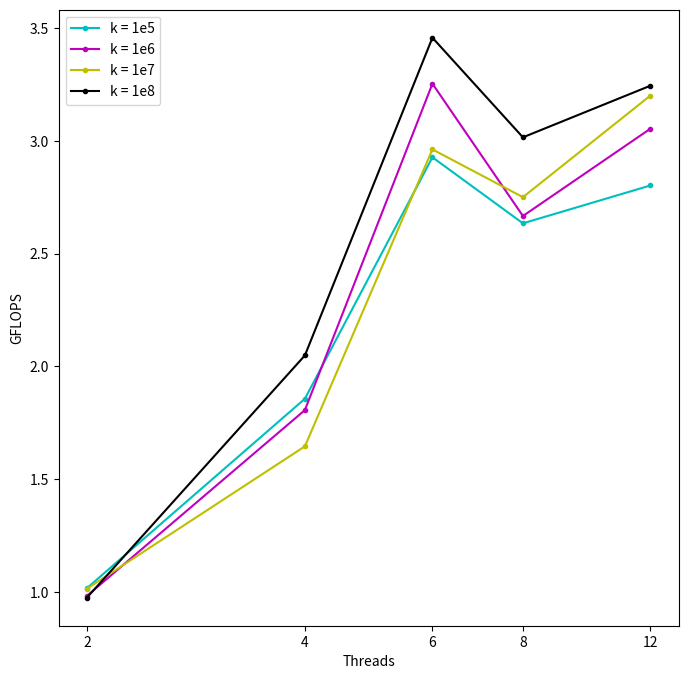

Reproduce this figure in Python.
import matplotlib.pyplot as plt
import matplotlib.ticker
import numpy as np
from matplotlib.ticker import ScalarFormatter, MaxNLocator

ops = ['Dot', 'AXpY', 'SpMV', 'CGSolve']

def plotSingle(x, y, xlabel=None, ylabel=None, title=''):
    fig, axs = plt.subplots(nrows=1, ncols=1, figsize=(8, 8), sharey=True)
    colors='cmyk'
    for i in range(4):
        axs.plot(x, y[i], marker='o', markeredgecolor=colors[i], c=colors[i])
    axs.set_xscale('log')
    axs.set_xlabel(xlabel)
    axs.set_ylabel(ylabel)
    axs.set_title(title)
    axs.legend(ops)
    # axs.xaxis.set_major_formatter(ScalarFormatter(useOffset=True))
    axs.set_xticks(x)

    plt.show()


def plotMulti(x, y, xlabel=None, ylabel=None, title=''):
    fig, axs = plt.subplots(nrows=1, ncols=1, figsize=(8, 8), sharey=True)
    colors = 'cmyk'
    for i in range(4):
        axs.plot(x, y[i], marker='.', markeredgecolor=colors[i], c=colors[i])
        # axs[i].set_xscale('log')
    axs.set_xscale('log', base=2)
    axs.set_xlabel(xlabel)
    axs.set_ylabel(ylabel)
    # axs.set_title(title)
    axs.legend([f'k = 1e{i}' for i in range(5, 9)])
    axs.xaxis.set_major_formatter(ScalarFormatter())
    axs.set_xticks(x)
    plt.show()


def plotSingle2(x, y, xlabel=None, ylabel=None, title=''):
    fig, axs = plt.subplots(nrows=1, ncols=1, figsize=(8, 8), sharey=True)
    colors='cmyk'
    for i in range(4):
        axs.plot(x, y[i], marker='o', markeredgecolor=colors[i], c=colors[i])
    axs.set_xscale('log')
    axs.set_yscale('log')
    axs.set_xlabel(xlabel)
    axs.set_ylabel(ylabel)
    axs.set_title(title)
    axs.legend(ops)
    # axs.xaxis.set_major_formatter(ScalarFormatter(useOffset=True))
    axs.set_xticks(x)

    plt.show()


# single_thread_memory = np.array([[1.8, 16.3, 160.2, 1568.8], [2.6, 24.2, 240.3, 2350.1], [2.2, 19.2, 197.3, 1929.8], [3.1, 28.1, 277.3, 2711.0]])
# plotSingle2([1e5, 1e6, 1e7, 1e8], single_thread_memory, xlabel='Размер данных', ylabel='Память, MB')

# single_thread_time = np.array([[0.00198042, 0.022299, 0.156074, 1.86033], [0.00181884, 0.0291459, 0.359465, 3.66604], [0.0051881, 0.0505653, 0.506143, 5.06442], [0.117945, 1.16356, 10.3548, 109.142]])
# plotSingle2([1e5, 1e6, 1e7, 1e8], single_thread_time, xlabel='Размер данных', ylabel='Время, s')

# single_data_gflops = np.array([[0.971881, 0.971756, 0.964252, 0.961759], [0.63664, 0.614648, 0.630975, 0.618567], [0.253414, 0.258222, 0.262578, 0.262851], [0.190021, 0.197509, 0.204131, 0.193596]])
# plotSingle([1e5, 1e6, 1e7, 1e8], single_data_gflops, xlabel='Размер данных', ylabel='GFLOPS')

# multithread_dot_data_gflops = np.array([[1.66884, 1.72424, 1.70368, 1.74324], [3.01223, 3.33049, 3.35082, 3.31488], [4.1214, 4.9362, 5.06217, 4.94426],
#                                         [3.59558, 3.78659, 3.8511, 3.88338], [3.98398, 4.16773, 4.24283, 4.25796]]).T
# plotMulti([2, 4, 6, 8, 12], multithread_dot_data_gflops, xlabel='Threads', ylabel='GFLOPS', title='Dot op')
#
multithread_axpy_data_gflops = np.array([[1.01575, 0.981598, 1.01331, 0.973743], [1.85591, 1.80562, 1.64489, 2.04797], [2.92658, 3.25297, 2.96159, 3.45678],
                                         [2.63385, 2.66633, 2.74976, 3.0151], [2.80172, 3.05359, 3.20047, 3.24413]]).T
plotMulti([2, 4, 6, 8, 12], multithread_axpy_data_gflops, xlabel='Threads', ylabel='GFLOPS', title='AXpY op')
#
# multithread_spmv_data_gflops = np.array([[0.44424, 0.505814, 0.508037, 0.510398], [0.896403, 0.985598, 0.974944, 1.0025,], [1.39135, 1.48301, 1.50278, 1.50783],
#                                          [1.48747, 1.49436, 1.49074, 1.53363], [1.86673, 2.09183, 2.20504, 2.25376,]]).T
# plotMulti([2, 4, 6, 8, 12], multithread_spmv_data_gflops, xlabel='Threads', ylabel='GFLOPS', title='SpMV op')
#
# multithread_cgsolve_data_gflops = np.array([[0.353369, 0.361824, 0.374478, 0.364689], [0.642523, 0.697794, 0.713056, 0.722238], [0.926049, 1.01528, 0.999607, 1.04626],
#                                             [0.784544, 0.839341, 0.876031, 0.878439], [1.07405, 1.13838, 1.24984, 1.27949]]).T
# plotMulti([2, 4, 6, 8, 12], multithread_cgsolve_data_gflops, xlabel='Threads', ylabel='GFLOPS', title='CGSolve op')


# np.save('desktop', np.array([single_data_gflops, multithread_spmv_data_gflops.T, multithread_axpy_data_gflops.T, multithread_spmv_data_gflops.T]))

# [redacted]

single_data_gflops = np.array([[0.151781, 0.151825, 0.151764, 0.149401], [0.111303, 0.1113, 0.111051, 0.105555], [0.0639949, 0.0639803, 0.0638165, 0.063684], [0.0418468, 0.041932, 0.0419215, 0.0419531]])
# plotSingle([1e5, 1e6, 1e7, 1e8], single_data_gflops, xlabel='Размер данных', ylabel='GFLOPS')
#
multithread_dot_data_gflops = np.array([[0.302481, 0.301435, 0.301008, 0.297214], [0.591624, 0.596378, 0.596087, 0.586329], [1.06538, 1.10087, 1.13066, 1.11105],
                                        [1.50253, 1.65331, 1.67899, 1.55883], [1.76894, 2.18126, 2.21464, 2.14167], [2.09552, 2.64876, 2.71706, 2.60546],
                                        [1.86439, 2.7102, 2.85122, 2.83682], [1.60101, 2.74435, 3.00793, 2.98526]]).T
# plotMulti([2, 4, 8, 16, 32, 40, 60, 80], multithread_dot_data_gflops, xlabel='Threads', ylabel='GFLOPS', title='Dot op')
#
multithread_axpy_data_gflops = np.array([[0.226541, 0.225149, 0.225855, 0.214907], [0.435156, 0.437415, 0.436452, 0.410406], [0.820984, 0.829154, 0.829098, 0.780887],
                                         [1.18123, 1.24651, 1.25766, 1.13494], [1.4761, 1.64346, 1.65129, 1.59584], [1.78809, 2.00608, 2.01414, 1.92499],
                                         [1.79211, 2.05768, 2.10354, 2.08548], [1.49612, 2.0882, 2.17034, 2.16871,]]).T
# plotMulti([2, 4, 8, 16, 32, 40, 60, 80], multithread_axpy_data_gflops, xlabel='Threads', ylabel='GFLOPS', title='AXpY op')
# #
multithread_spmv_data_gflops = np.array([[0.127937, 0.128035, 0.128091, 0.127949], [0.250717, 0.251794, 0.251906, 0.251918], [0.479233, 0.478283, 0.48203, 0.48181],
                                         [0.719244, 0.728821, 0.728144, 0.727078], [0.973038, 0.982708, 0.983604, 0.983612], [1.18239, 1.19956, 1.19805, 1.19642],
                                         [1.23793, 1.26545, 1.28508, 1.28806,], [1.20777, 1.28013, 1.29833, 1.30325]]).T
# plotMulti([2, 4, 8, 16, 32, 40, 60, 80], multithread_spmv_data_gflops, xlabel='Threads', ylabel='GFLOPS', title='SpMV op')
#
multithread_cgsolve_data_gflops = np.array([[0.0834881, 0.0834048, 0.0833627, 0.0833596 ], [0.158126, 0.163314, 0.163861, 0.16394], [0.292248, 0.306937, 0.308487, 0.308656],
                                         [0.397054, 0.453136, 0.459019, 0.460665], [0.454436, 0.590692, 0.60869, 0.61403], [0.535829, 0.70771, 0.73203, 0.736887],
                                         [0.686739, 0.732487, 0.772683, 0.795443], [0.359764, 0.702728, 0.787378, 0.804724]]).T
# plotMulti([2, 4, 8, 16, 32, 40, 60, 80], multithread_cgsolve_data_gflops, xlabel='Threads', ylabel='GFLOPS', title='CGSolve op')

dot_speedup = multithread_dot_data_gflops.T / single_data_gflops[0]
data = dot_speedup.T[-1]
print(*[f"{spdup:.2f}" for spdup in data], sep=' & ')

axpy_speedup = multithread_axpy_data_gflops.T / single_data_gflops[1]
data = axpy_speedup.T[-1]
print(*[f"{spdup:.2f}" for spdup in data], sep=' & ')

spmv_speedup = multithread_spmv_data_gflops.T / single_data_gflops[2]
data = spmv_speedup.T[-1]
print(*[f"{spdup:.2f}" for spdup in data], sep=' & ')

cgsolve_speedup = multithread_cgsolve_data_gflops.T / single_data_gflops[3]
data = cgsolve_speedup.T[-1]
print(*[f"{spdup:.2f}" for spdup in data], sep=' & ')